2-way image classification set "wm-nown" from GitHub (CodewithTanzeel/image-logo-remover); label vocabulary: no watermark, watermark.

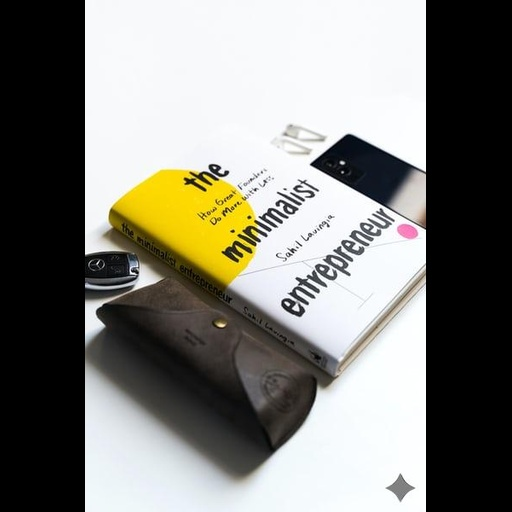
Label: watermark

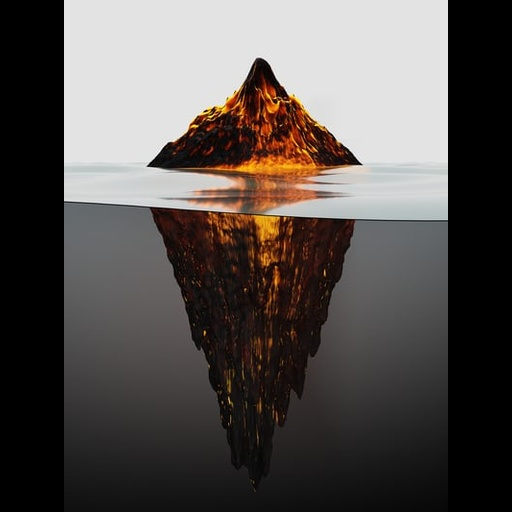
Label: no watermark

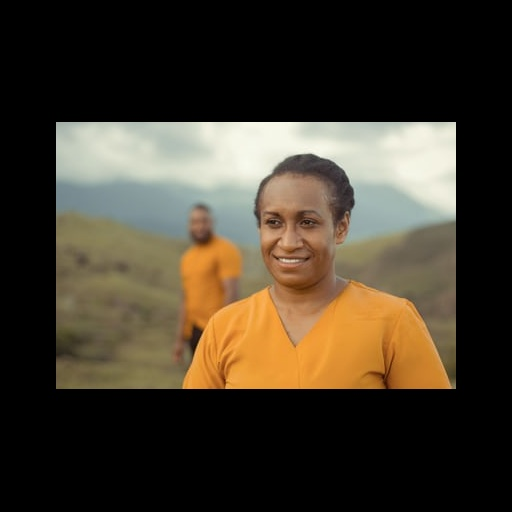
Label: no watermark

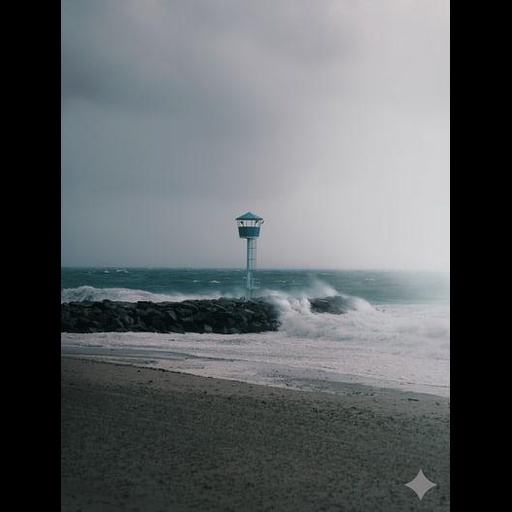
Label: watermark

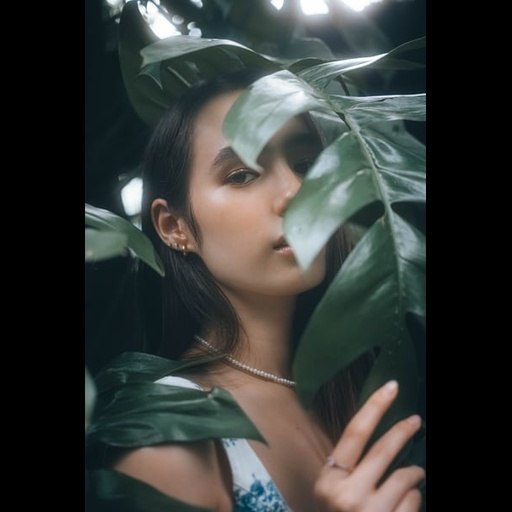
Label: no watermark

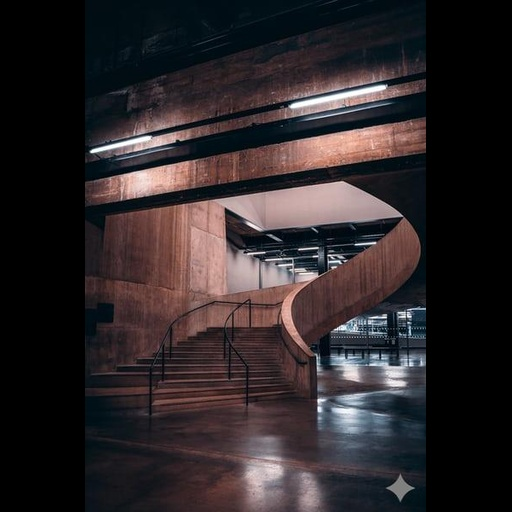
Label: watermark
